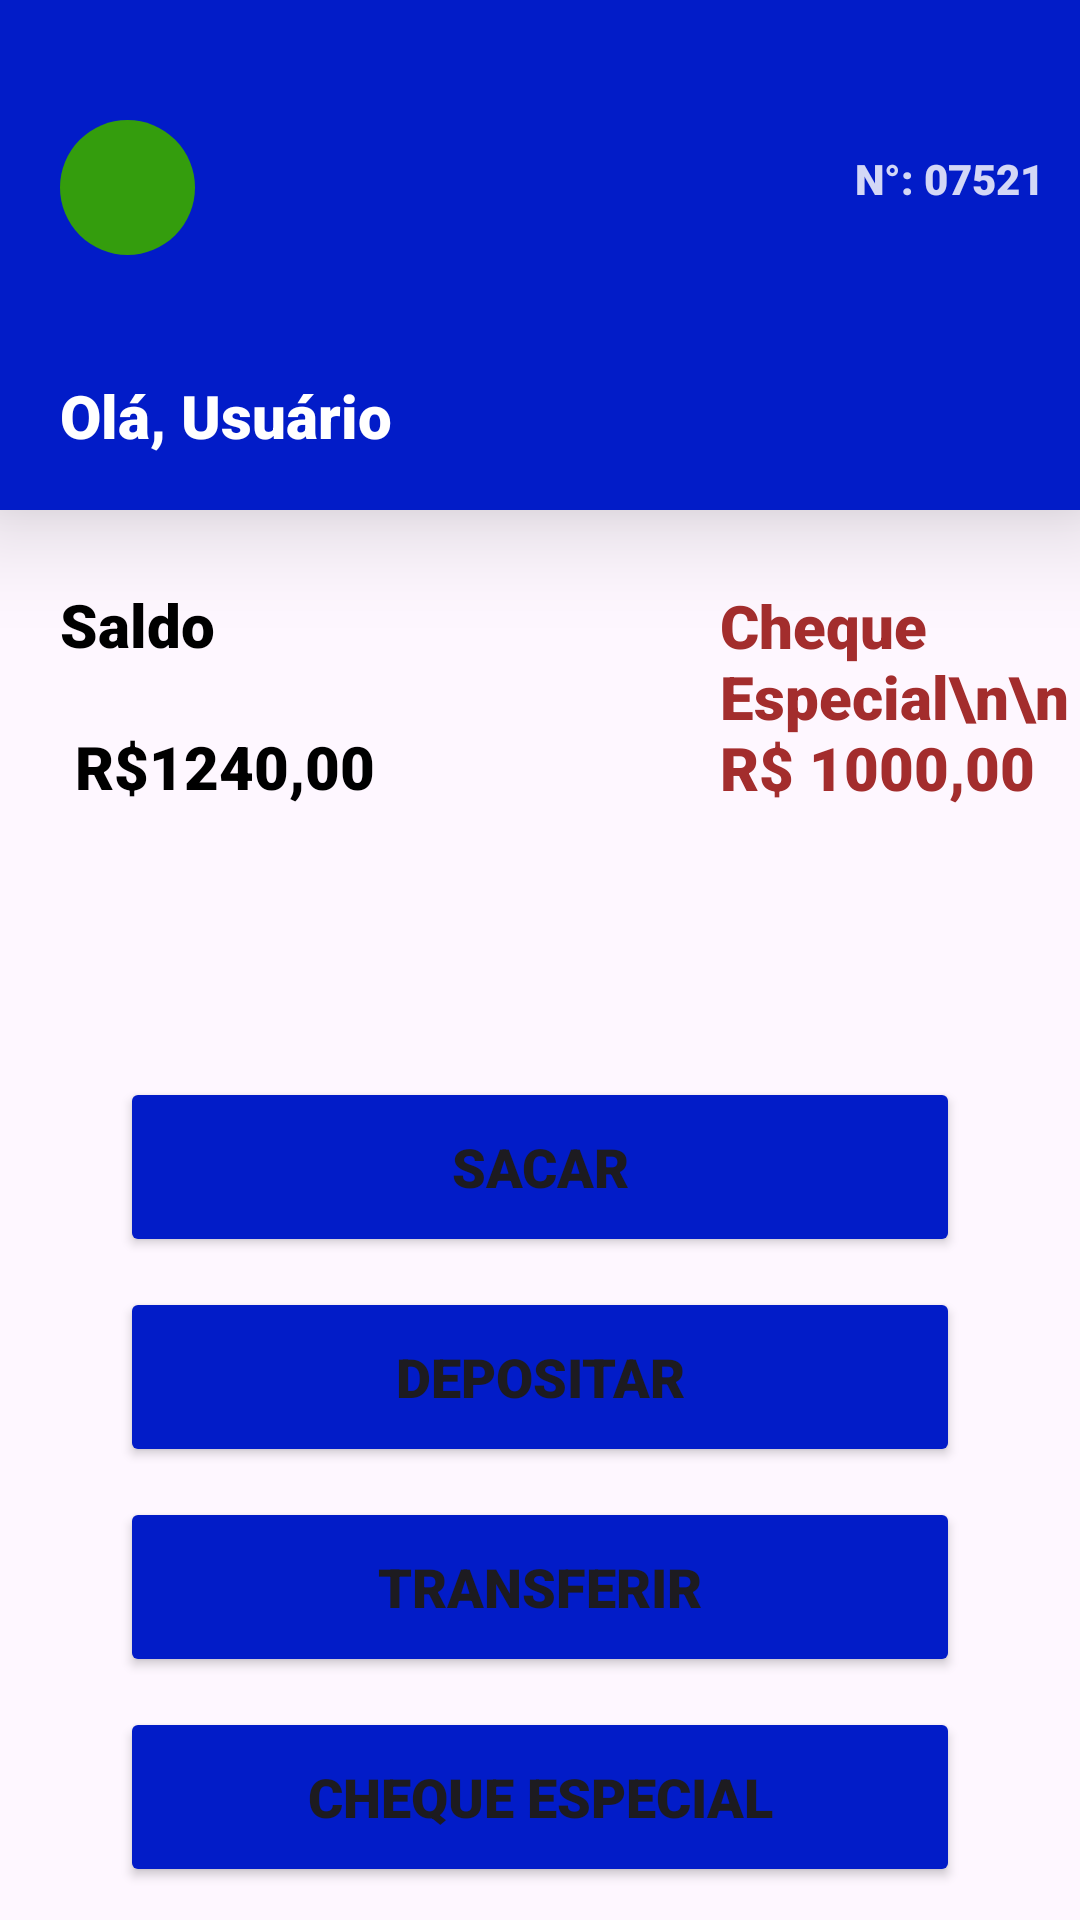

Write the Android layout XML for this screen, with the resource values it uses.
<!-- AndroidManifest.xml: application theme Theme.BankAndroid -->
<!-- res/layout/activity_main.xml -->
<?xml version="1.0" encoding="utf-8"?>
<LinearLayout xmlns:android="http://schemas.android.com/apk/res/android"
    xmlns:app="http://schemas.android.com/apk/res-auto"
    xmlns:tools="http://schemas.android.com/tools"
    android:layout_width="match_parent"
    android:layout_height="match_parent"
    android:backgroundTint="#2647BC"
    android:orientation="vertical"
    tools:context=".MainActivity">

    <androidx.constraintlayout.widget.ConstraintLayout
        android:layout_width="match_parent"
        android:layout_height="170dp"
        android:background="#021CC8"
        android:elevation="20dp">

        <View
            android:id="@+id/containerCirculo"
            android:layout_width="45dp"
            android:layout_height="45dp"
            android:layout_marginStart="20dp"
            android:layout_marginTop="40dp"
            android:background="@drawable/container_circulo"
            app:layout_constraintStart_toStartOf="parent"
            app:layout_constraintTop_toTopOf="parent"


            />

        <ImageView
            android:layout_width="wrap_content"
            android:layout_height="wrap_content"
            android:src="@drawable/baseline_person_24"
            app:layout_constraintBottom_toBottomOf="@id/containerCirculo"
            app:layout_constraintEnd_toEndOf="@id/containerCirculo"
            app:layout_constraintStart_toStartOf="@id/containerCirculo"
            app:layout_constraintTop_toTopOf="@id/containerCirculo"

            />

        <TextView
            android:layout_width="wrap_content"
            android:layout_height="wrap_content"
            android:layout_marginStart="20dp"
            android:layout_marginTop="40dp"
            android:fontFamily="sans-serif-black"
            android:text="@string/txt_nome_ususario"
            android:textColor="@color/white"
            android:textSize="20dp"
            app:layout_constraintStart_toStartOf="parent"
            app:layout_constraintTop_toBottomOf="@id/containerCirculo" />

        <TextView
            android:layout_width="wrap_content"
            android:layout_height="wrap_content"
            android:layout_marginStart="220dp"
            android:layout_marginTop="50dp"
            android:fontFamily="sans-serif-black"
            android:text="@string/numero_conta"
            android:textColor="#D3FFFFFF"
            app:layout_constraintStart_toEndOf="@id/containerCirculo"
            app:layout_constraintTop_toTopOf="parent"

            />


    </androidx.constraintlayout.widget.ConstraintLayout>

    <TextView
        android:layout_width="wrap_content"
        android:layout_height="wrap_content"
        android:text="Cheque Especial\n\n R$ 1000,00"
        android:textSize="20dp"
        android:textColor="#A32D2D"
        android:fontFamily="sans-serif-black"
        android:layout_marginStart="240dp"
        android:layout_marginTop="25dp"

        />


    <TextView
        android:layout_width="wrap_content"
        android:layout_height="wrap_content"
        android:layout_marginStart="20dp"
        android:layout_marginTop="-75dp"
        android:fontFamily="sans-serif-black"
        android:text="@string/saldo_conta"
        android:textColor="@color/black"
        android:textSize="20dp" />





    <Button
        android:id="@+id/btnSacar"
        android:layout_marginTop="90dp"
        android:layout_width="match_parent"
        android:layout_height="60dp"
        android:layout_marginStart="40dp"
        android:layout_marginEnd="40dp"
        android:backgroundTint="#021CC8"
        android:fontFamily="sans-serif-black"
        android:text="SACAR"
        android:textSize="18dp" />

    <Button
        android:id="@+id/btnDepositar"
        android:layout_width="match_parent"
        android:layout_height="60dp"
        android:layout_marginStart="40dp"
        android:layout_marginTop="10dp"
        android:layout_marginEnd="40dp"
        android:backgroundTint="#021CC8"
        android:fontFamily="sans-serif-black"
        android:text="DEPOSITAR"
        android:textSize="18dp" />

    <Button
        android:id="@+id/btnTranferir"

        android:layout_marginTop="10dp"
        android:layout_width="match_parent"
        android:layout_height="60dp"
        android:layout_marginStart="40dp"
        android:layout_marginEnd="40dp"
        android:fontFamily="sans-serif-black"
        android:backgroundTint="#021CC8"
        android:text="TRANSFERIR"
        android:textSize="18dp" />

    <Button
        android:id="@+id/btnCheque"

        android:layout_width="match_parent"
        android:layout_height="60dp"
        android:layout_marginStart="40dp"
        android:layout_marginTop="10dp"
        android:layout_marginEnd="40dp"
        android:backgroundTint="#021CC8"
        android:fontFamily="sans-serif-black"
        android:text="CHEQUE ESPECIAL"
        android:textSize="18dp" />

</LinearLayout>
<!-- resources referenced by this layout -->
<resources>
  <!-- drawable container_circulo (drawable) -->
  <?xml version="1.0" encoding="utf-8"?>
  <shape xmlns:android="http://schemas.android.com/apk/res/android"
      android:shape="oval">
  
      <solid android:color="#349d0d"/>
  
  </shape>
  <string name="numero_conta">N°: 07521 </string>
  <string name="saldo_conta">Saldo \n\n R$1240,00 </string>
  <string name="txt_nome_ususario">Olá, Usuário</string>
  <style name="Theme.BankAndroid" parent="Base.Theme.BankAndroid" />
  <style name="Base.Theme.BankAndroid" parent="Theme.Material3.DayNight.NoActionBar">
          
          
      </style>
  <!-- not gathered from this repository: default colours our renderer supplied (Android Studio template values) -->
  <color name="black">#FF000000</color>
  <color name="white">#FFFFFFFF</color>
</resources>
